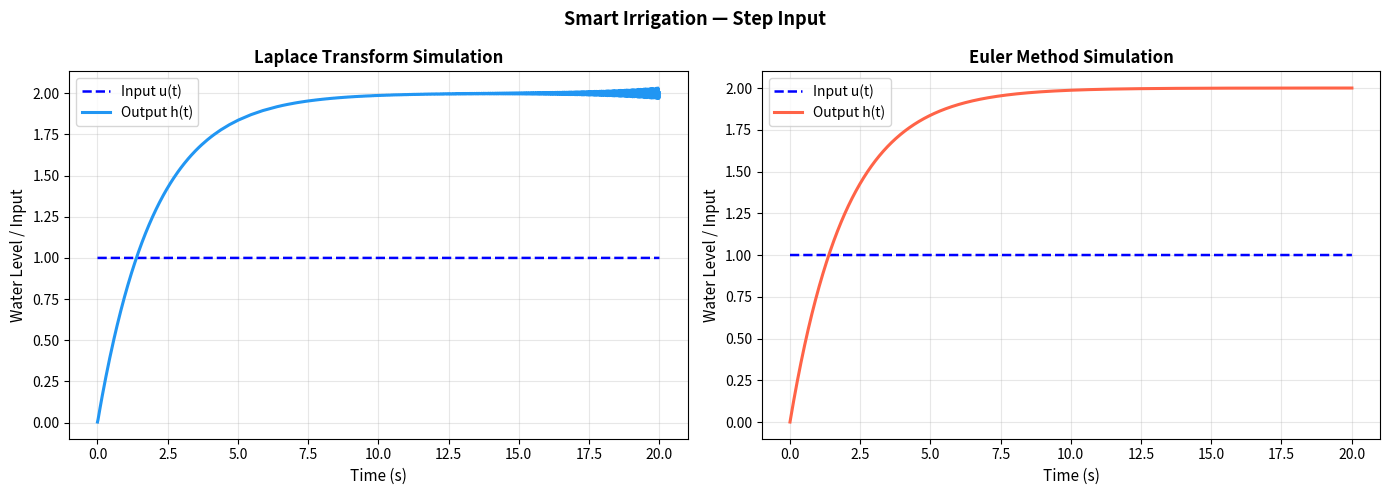
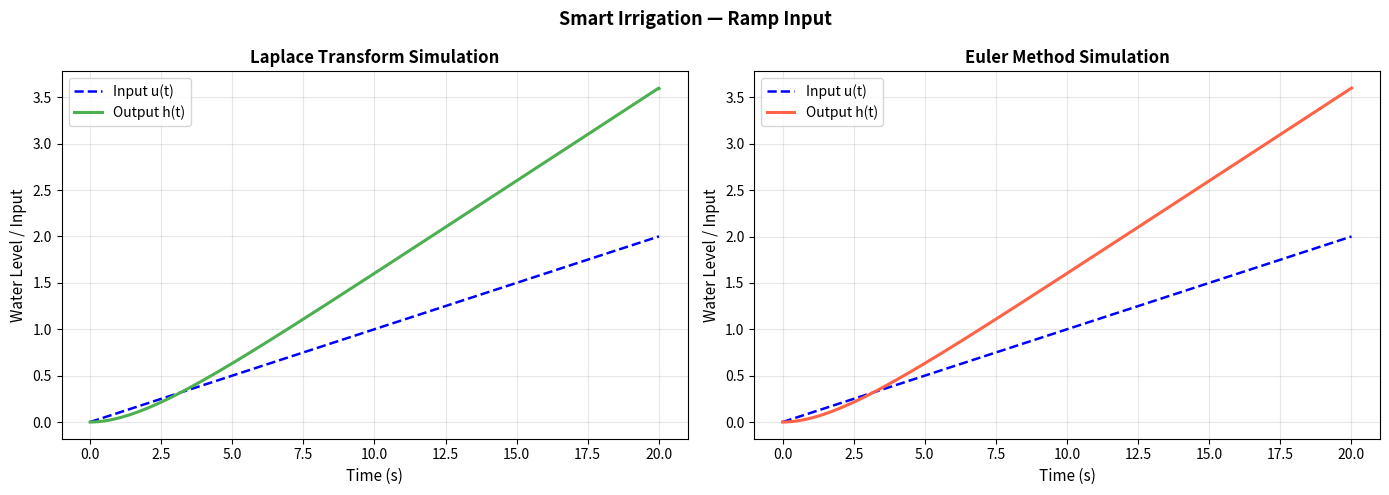
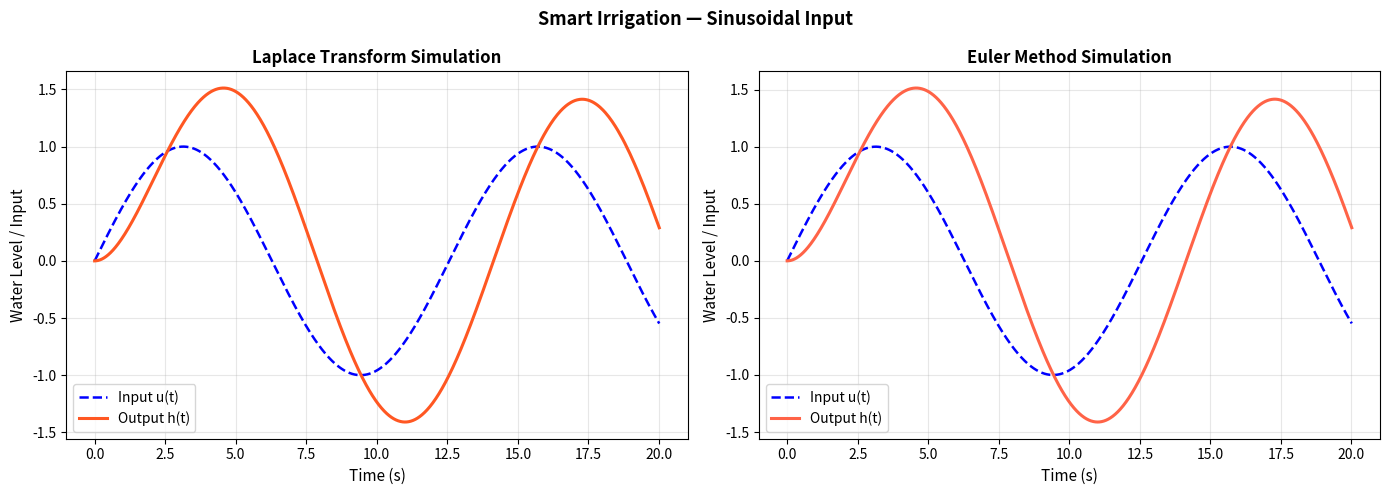
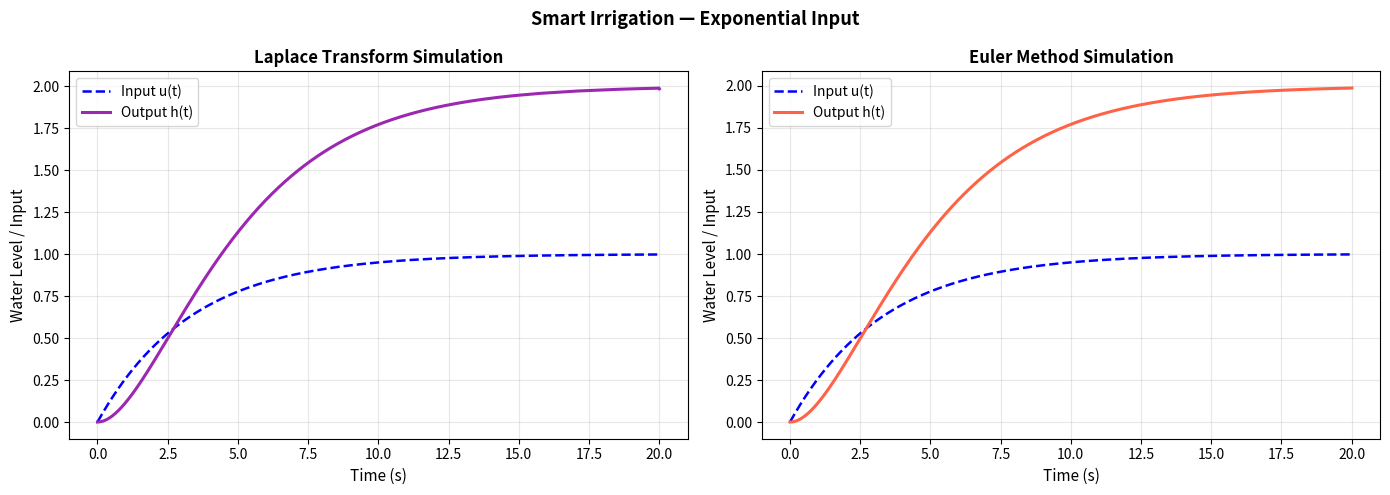
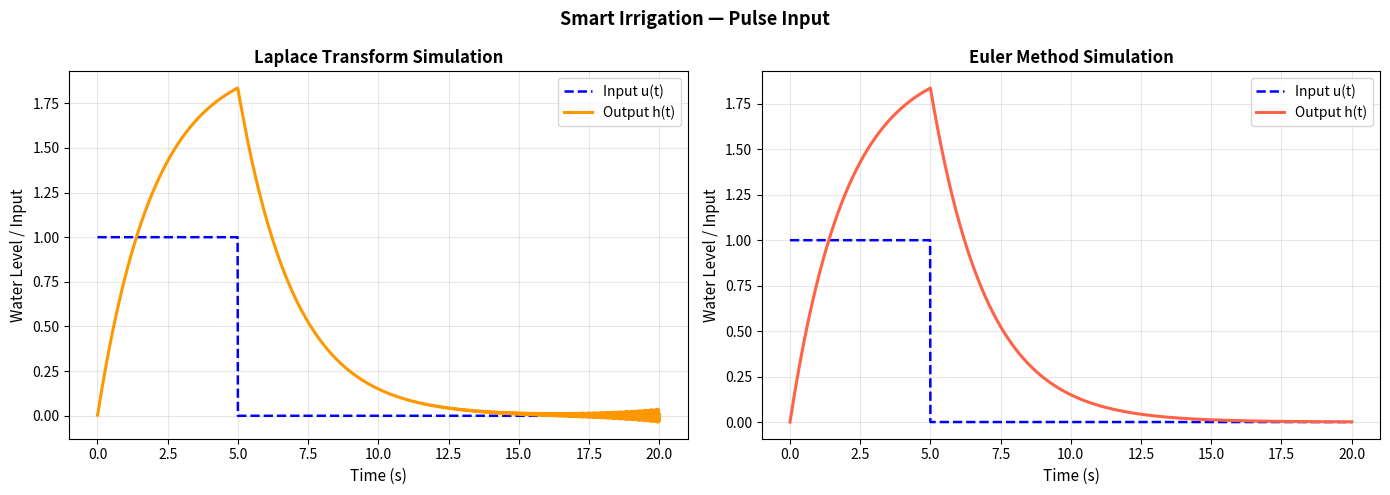

Write the Python code that produced these figures, in order.
import numpy as np
import matplotlib.pyplot as plt

class SmartIrrigation:
    def __init__(self, a=0.5, b=1.0, t_max=20, dt=0.01):
        self.a = float(a)
        self.b = float(b)
        self.t_max = float(t_max)
        self.dt = float(dt)
        self.t = np.arange(0.0, self.t_max + self.dt, self.dt)

    def u_step(self):
        return np.ones_like(self.t)

    def u_ramp(self):
        return 0.1 * self.t

    def u_sin(self):
        return np.sin(0.5 * self.t)

    def u_exponential(self): 
        return 1.0 - np.exp(-0.3 * self.t)

    def u_pulse(self):
        return np.where(self.t < 5.0, 1.0, 0.0)

    def laplace_transform(self, f, s):
        return np.trapezoid(f * np.exp(-s * self.t), self.t)

    def inverse_laplace(self, s_list, F_s_values):
        dw = np.abs(np.imag(s_list[1] - s_list[0]))

        h = np.zeros_like(self.t, dtype=float)
        for i, ti in enumerate(self.t):
            h[i] = (dw / (2.0 * np.pi)) * np.real(np.sum(F_s_values * np.exp(s_list * ti)))
        return h

    def H_s(self, s, U_s):
        return (self.b / (s + self.a)) * U_s

    def steady_state(self, h):
        """Mean of last 5% of signal."""
        idx = int(np.ceil(0.05 * len(h)))
        return float(np.mean(h[-idx:]))

    def time_constant(self, h):
        """Time to first reach 63.2% of steady-state."""
        h_ss = self.steady_state(h)

        first = 0.632 * h_ss
        if h_ss > 0:
            idx = np.where(h >= first)[0]
        else:
            idx = np.where(h <= first)[0]

        return float(self.t[idx[0]]) if idx.size else np.nan

    def rise_time(self, h):
        """Time to go from 10% to 90% of steady-state."""
        h_ss = self.steady_state(h)

        if h_ss > 0:
            ih_l = np.where(h >= (0.1* h_ss))[0]
            ih_h = np.where(h >= (0.9* h_ss))[0]
        else:
            ih_l = np.where(h <= (0.1* h_ss))[0]
            ih_h = np.where(h <= (0.1* h_ss))[0]

        return float(self.t[ih_h[0]] - self.t[ih_l[0]])

    def settling_time(self, h):
        """Time after which h(t) stays permanently within ±2% of h_ss."""
        h_ss = self.steady_state(h)
        rg = 0.02 * abs(h_ss)

        for i in range(len(h)):
            if np.all(np.abs(h[i:] - h_ss) <= rg):
                return self.t[i]

    def overshoot(self, h):
        """Percentage overshoot: (h_max - h_ss) / h_ss * 100."""
        h_ss = self.steady_state(h)

        h_max = np.max(h)
        tar = ((h_max - h_ss) / abs(h_ss)) * 100.0
        return float(max(0.0, tar))

    def compute_metrics(self, h):
       
        return {
            "steady_state":  self.steady_state(h),
            "time_constant": self.time_constant(h),
            "rise_time":     self.rise_time(h),
            "settling_time": self.settling_time(h),
            "overshoot_%":   self.overshoot(h),
        }

    def euler_simulate(self, u):
        """
        Euler method for dh/dt = -a*h(t) + b*u(t)
        h[n+1] = h[n] + dt * (-a*h[n] + b*u[n])
        """
        h = np.zeros_like(self.t)
        for n in range(len(self.t) - 1):
            dhdt = -self.a * h[n] + self.b * u[n]
            h[n + 1] = h[n] + self.dt * dhdt
        return h


#Change values of a, b to experiment with different system dynamics
system = SmartIrrigation(a=0.5, b=1.0, t_max=20, dt=0.01)

inputs = {
    "Step Input":        system.u_step(),
    "Ramp Input":        system.u_ramp(),
    "Sinusoidal Input":  system.u_sin(),
    "Exponential Input": system.u_exponential(),
    "Pulse Input":       system.u_pulse(),
}

# Bromwich contour parameters, set these values
c = 0.5
W = 100.0
N = 5000
w = np.linspace(-W, W, N)
s_list = c + 1j * w

colors = ['#2196F3', '#4CAF50', '#FF5722', '#9C27B0', '#FF9800']

for idx, (name, u) in enumerate(inputs.items()):
    print(f"Processing: {name}...")

    # --- Laplace --- set these values
    U_s_vals = np.array([system.laplace_transform(u, s) for s in s_list])
    H_s_vals = system.H_s(s_list, U_s_vals)
    h_laplace = system.inverse_laplace(s_list, H_s_vals)
    print(f"\n  ► {name}")
    metrics = system.compute_metrics(h_laplace)
    for k, v in metrics.items():
        print(f"      {k.replace('_',' ').title():<22}: {v}")

    # --- Euler ---
    h_euler = system.euler_simulate(u)

    # --- Plot ---
    fig, axes = plt.subplots(1, 2, figsize=(14, 5), sharey=False)
    fig.suptitle(f"Smart Irrigation — {name}", fontsize=13, fontweight='bold')

    # Laplace subplot
    axes[0].plot(system.t, u, 'b--', lw=1.8, label="Input u(t)")
    axes[0].plot(system.t, h_laplace, color=colors[idx], lw=2.2, label="Output h(t)")
    axes[0].set_title("Laplace Transform Simulation", fontweight='bold')
    axes[0].set_xlabel("Time (s)", fontsize=11)
    axes[0].set_ylabel("Water Level / Input", fontsize=11)
    axes[0].legend(fontsize=10)
    axes[0].grid(True, alpha=0.3)

    # Euler subplot
    axes[1].plot(system.t, u, 'b--', lw=1.8, label="Input u(t)")
    axes[1].plot(system.t, h_euler, color='tomato', lw=2.2, label="Output h(t)")
    axes[1].set_title("Euler Method Simulation", fontweight='bold')
    axes[1].set_xlabel("Time (s)", fontsize=11)
    axes[1].set_ylabel("Water Level / Input", fontsize=11)
    axes[1].legend(fontsize=10)
    axes[1].grid(True, alpha=0.3)

    plt.tight_layout()
    plt.show()
